Run: headless pygame with SDL's dummy video driver; simulated clock (each Clock.tick advances the game by its frame time, no real sleeping); random seed 0; keys injected as events and as key.get_pressed() state; no mouse input.
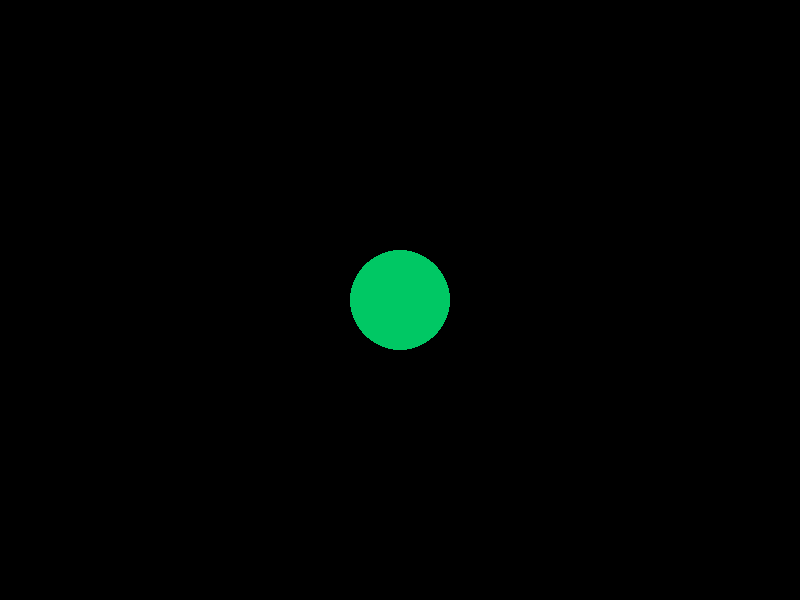
Frame 1 of 4 · flips 1–60 · no input
Frame 2 of 4 · flips 61–180 · tapped SPACE, RETURN · held RIGHT (→), D · screen unchanged from frame 1, image omitted
Frame 3 of 4 · flips 181–300 · held DOWN (↓), S · screen unchanged from frame 2, image omitted
Frame 4 of 4 · flips 301–420 · held LEFT (←), A, UP (↑), W · screen unchanged from frame 3, image omitted

The pygame program that drew these frames:

import pygame
pygame.init()

x = 400
y = 300
mover = 30

janela = pygame.display.set_mode((800,600))
pygame.display.set_caption("Joguinho")

janela_aberta = True
while janela_aberta :
    pygame.time.delay(50)

    for event in pygame.event.get():
        if event.type == pygame.QUIT:
            janela_aberta = False

    comandos = pygame.key.get_pressed()
    if comandos[pygame.K_UP]:
        y -= mover
    if comandos[pygame.K_UP]:
        y += mover
    if comandos[pygame.K_RIGHT]:
        x += mover
    if comandos[pygame.K_LEFT]:
        x -= mover

    janela.fill((0,0,0))
    pygame.draw.circle(janela, (0, 200, 100), (400, 300), 50)
    pygame.display.update()

pygame.quit()
